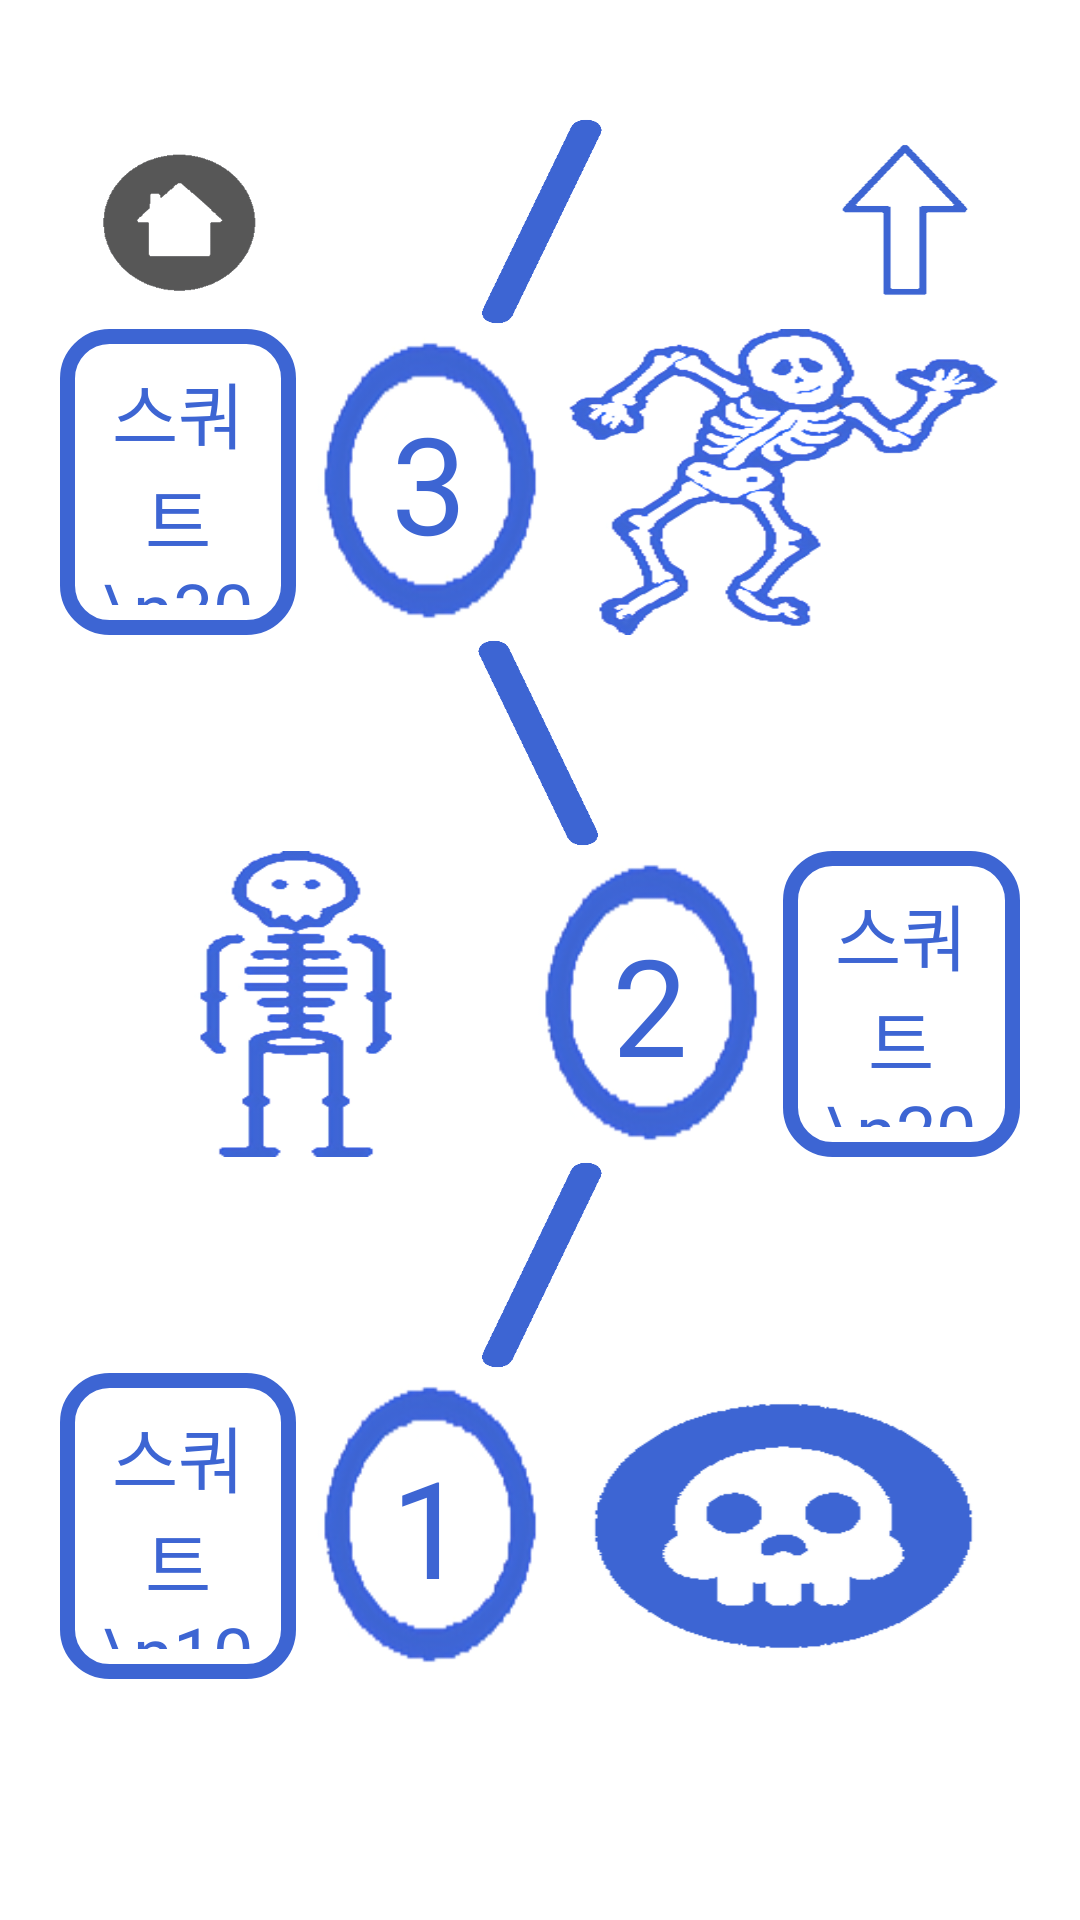

Layout XML and referenced resources for this Android screen:
<!-- AndroidManifest.xml: application theme AppTheme -->
<!-- res/layout/activity_stage.xml -->
<?xml version="1.0" encoding="utf-8"?>
<androidx.constraintlayout.widget.ConstraintLayout xmlns:android="http://schemas.android.com/apk/res/android"
    xmlns:app="http://schemas.android.com/apk/res-auto"
    xmlns:tools="http://schemas.android.com/tools"
    android:layout_width="match_parent"
    android:layout_height="match_parent"
    tools:context=".stage1"
    >

    <LinearLayout
        android:layout_width="match_parent"
        android:layout_height="match_parent"
        android:orientation="vertical"
        android:background="#FFFFFF"
        android:weightSum="1"
        android:padding="20dp">
        <LinearLayout
            android:layout_width="match_parent"
            android:layout_height="0dp"
            android:layout_weight=".03">
        </LinearLayout>
        <LinearLayout
            android:orientation="horizontal"
            android:layout_width="match_parent"
            android:layout_height="0dp"
            android:layout_weight=".12"
            android:weightSum="1">
            <ImageView
                android:id="@+id/home1"
                android:layout_width="0dp"
                android:layout_height="wrap_content"
                android:layout_weight=".25"
                android:background="@drawable/home2"/>
            <ImageView
                android:layout_width="0dp"
                android:layout_height="wrap_content"
                android:layout_weight=".5"
                android:background="@drawable/stage_line2"/>
            <ImageView
                android:id="@+id/upto_stage2"
                android:layout_width="0dp"
                android:layout_height="match_parent"
                android:layout_weight=".25"
                android:background="@drawable/up1"/>
        </LinearLayout>
        <LinearLayout
            android:layout_width="match_parent"
            android:layout_height="0dp"
            android:orientation="horizontal"
            android:layout_weight=".17"
            android:weightSum="1">
            <TextView
                android:layout_width="0dp"
                android:layout_height="wrap_content"
                android:text="스쿼트\n30회"
                android:textSize="24sp"
                android:padding="10dp"
                android:gravity="center"
                android:textColor="#3d65d3"
                android:fontFamily="@font/blackhansans_regular"
                android:layout_gravity="center"
                android:background="@drawable/buttonshape8"
                android:layout_weight=".25"/>

            <TextView
                android:id="@+id/stage3"
                android:layout_width="0dp"
                android:layout_height="wrap_content"
                android:layout_gravity="center"
                android:layout_marginLeft="5dp"
                android:layout_weight=".25"
                android:background="@drawable/dot2"
                android:fontFamily="@font/kanit_black"
                android:gravity="center"
                android:text="3"
                android:textColor="#3d65d3"
                android:textSize="45sp" />
            <ImageView
                android:layout_width="0dp"
                android:layout_height="wrap_content"
                android:layout_weight=".5"
                android:background="@drawable/stage_img3"/>
        </LinearLayout>
        <LinearLayout
            android:orientation="horizontal"
            android:layout_width="match_parent"
            android:layout_height="0dp"
            android:layout_weight=".12"
            android:weightSum="1">
            <ImageView
                android:layout_width="0dp"
                android:layout_height="wrap_content"
                android:layout_weight=".25"/>
            <ImageView
                android:layout_width="0dp"
                android:layout_height="wrap_content"
                android:layout_weight=".5"
                android:background="@drawable/stage_line1"/>
        </LinearLayout>
        <LinearLayout
            android:layout_width="match_parent"
            android:layout_height="0dp"
            android:orientation="horizontal"
            android:layout_weight=".17"
            android:weightSum="1">
            <ImageView
                android:layout_width="0dp"
                android:layout_height="wrap_content"
                android:layout_weight=".5"
                android:background="@drawable/stage_img1"
                android:padding="20dp"/>
            <TextView
                android:id="@+id/stage2"
                android:layout_width="0dp"
                android:layout_height="wrap_content"
                android:background="@drawable/dot2"
                android:layout_weight=".25"
                android:text="2"
                android:textSize="45sp"
                android:fontFamily="@font/kanit_black"
                android:gravity="center"
                android:textColor="#3d65d3"
                android:layout_marginRight="5dp"
                android:layout_gravity="center"/>
            <TextView
                android:id="@+id/stage2_text"
                android:layout_width="0dp"
                android:layout_height="wrap_content"
                android:layout_gravity="center"
                android:layout_weight=".25"
                android:background="@drawable/buttonshape8"
                android:gravity="center"
                android:padding="10dp"
                android:text="스쿼트\n20회"
                android:textColor="#3d65d3"
                android:fontFamily="@font/blackhansans_regular"
                android:textSize="24sp"
                app:layout_constraintEnd_toEndOf="parent" />
        </LinearLayout>
        <LinearLayout
            android:orientation="horizontal"
            android:layout_width="match_parent"
            android:layout_height="0dp"
            android:layout_weight=".12"
            android:weightSum="1">
            <ImageView
                android:layout_width="0dp"
                android:layout_height="wrap_content"
                android:layout_weight=".25"/>

            <ImageView
                android:layout_width="0dp"
                android:layout_height="wrap_content"
                android:layout_weight=".5"
                android:background="@drawable/stage_line2" />
        </LinearLayout>
        <LinearLayout
            android:layout_width="match_parent"
            android:layout_height="0dp"
            android:orientation="horizontal"
            android:layout_weight=".17"
            android:weightSum="1">
            <TextView
                android:layout_width="0dp"
                android:layout_height="wrap_content"
                android:text="스쿼트\n10회"
                android:textSize="24sp"
                android:padding="10dp"
                android:gravity="center"
                android:textColor="#3d65d3"
                android:fontFamily="@font/blackhansans_regular"
                android:layout_gravity="center"
                android:background="@drawable/buttonshape8"
                android:layout_weight=".25"/>
            <TextView
                android:id="@+id/stage1"
                android:layout_width="0dp"
                android:layout_height="wrap_content"
                android:background="@drawable/dot2"
                android:layout_weight=".25"
                android:text="1"
                android:textSize="45sp"
                android:fontFamily="@font/kanit_black"
                android:gravity="center"
                android:textColor="#3d65d3"
                android:layout_marginLeft="5dp"
                android:layout_gravity="center"/>
            <ImageView
                android:layout_width="0dp"
                android:layout_height="wrap_content"
                android:layout_weight=".5"
                android:padding="40dp"
                android:background="@drawable/stage_img2"/>
        </LinearLayout>
        <LinearLayout
            android:layout_width="match_parent"
            android:layout_height="0dp"
            android:layout_weight=".1">
        </LinearLayout>
    </LinearLayout>
</androidx.constraintlayout.widget.ConstraintLayout>
<!-- resources referenced by this layout -->
<resources>
  <!-- drawable buttonshape8 (drawable-ldpi) -->
  <?xml version="1.0" encoding="utf-8"?>
  <shape xmlns:android="http://schemas.android.com/apk/res/android" android:shape="rectangle" >
      <corners
          android:radius="14dp"
          />
      <solid
          android:color="#FFFFFF"
          />
      <size
          android:width="270dp"
          android:height="60dp"
          />
      <stroke
          android:width="5dp"
          android:color="#3d65d3"
          />
  </shape>
  <!-- drawable dot2: png bitmap (drawable, 5887 bytes) -->
  <!-- drawable home2: png bitmap (drawable, 3674 bytes) -->
  <!-- drawable stage_img1: png bitmap (drawable-mdpi, 13245 bytes) -->
  <!-- drawable stage_img2: png bitmap (drawable-mdpi, 3842 bytes) -->
  <!-- drawable stage_img3: png bitmap (drawable-mdpi, 29278 bytes) -->
  <!-- drawable stage_line1: png bitmap (drawable, 5705 bytes) -->
  <!-- drawable stage_line2: png bitmap (drawable, 5753 bytes) -->
  <!-- drawable up1: png bitmap (drawable, 2015 bytes) -->
  <style name="AppTheme" parent="Theme.AppCompat.NoActionBar">
          
          <item name="colorPrimary">@color/colorPrimary</item>
          <item name="colorPrimaryDark">@color/colorPrimaryDark</item>
          <item name="colorAccent">@color/colorAccent</item>
      </style>
  <color name="colorPrimary">#6200EE</color>
  <color name="colorPrimaryDark">#3700B3</color>
  <color name="colorAccent">#03DAC5</color>
</resources>
